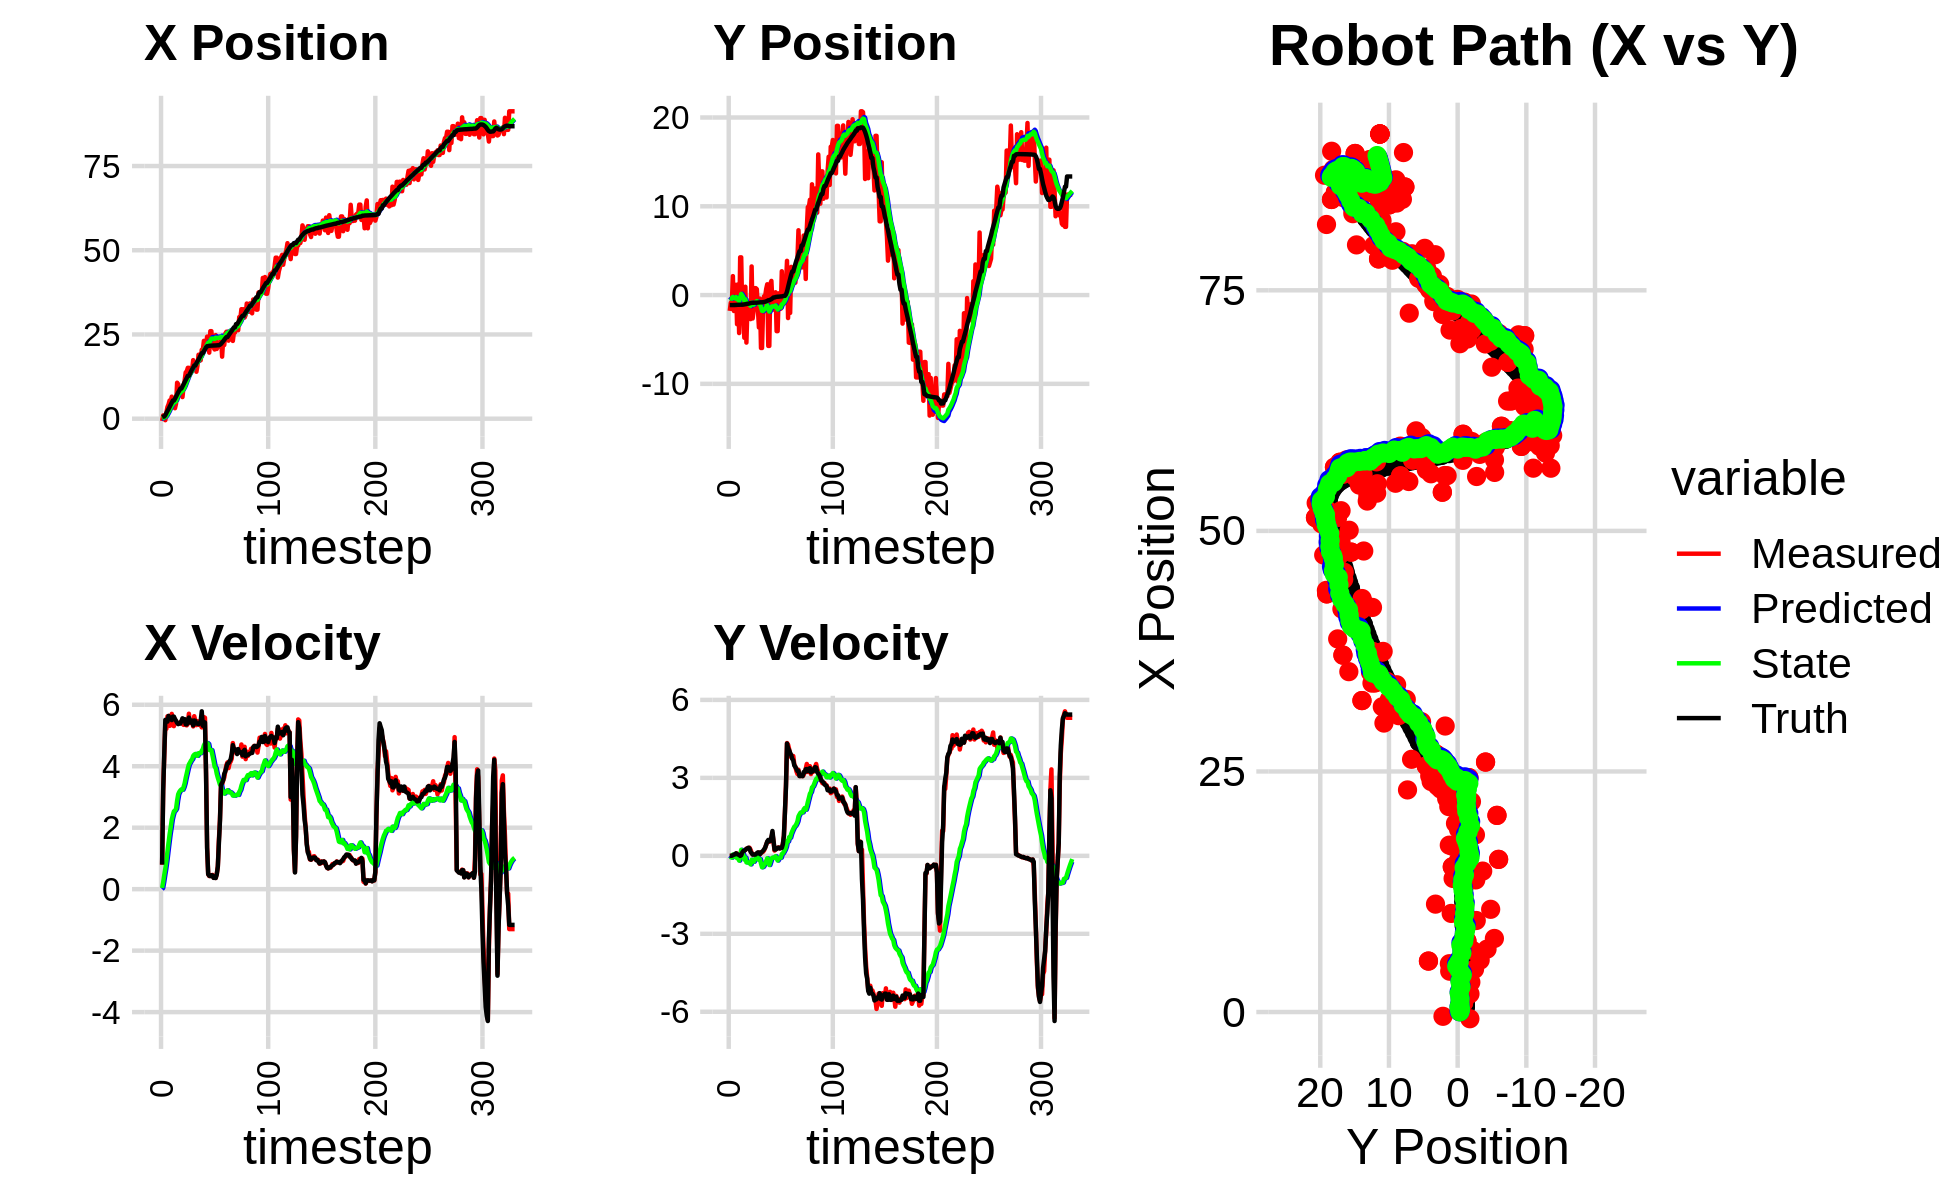

Data behind this chart, as committed beside it:
1.039993316238065457e+00, -3.080428003806179760e+00, 0.000000000000000000e+00, -0.000000000000000000e+00, 0.000000000000000000e+00, 0.000000000000000000e+00, 0.000000000000000000e+00, 0.000000000000000000e+00, 6.821131145408561303e-02, -2.147017344290262086e-01, 0.000000000000000000e+00, 0.000000000000000000e+00, 4.933386744227900578e-01, -1.126312851279232863e+00, 0.000000000000000000e+00, 0.000000000000000000e+00, 0.000000000000000000e+00, 3.133461359539069235e-05
-6.959945261621918178e-01, -1.782266956679828596e+00, 7.949998937930820020e-01, -4.420463509799812192e-04, 6.821131145408561303e-02, -2.147017344290262086e-01, 0.000000000000000000e+00, 0.000000000000000000e+00, 2.270866018135694886e-02, -3.236173482560862902e-01, 3.657184915507126488e-02, -3.806275168703791845e-02, 4.966307582479474458e-01, -1.126312774931744753e+00, 8.000000000000000444e-01, 0.000000000000000000e+00, 8.000000119209289551e-01, 5.560331628657877445e-04
9.694494609462418477e-01, -8.668073362404475901e-01, 3.253999941085001346e+00, 2.196978326041953132e-04, 2.636584509686407465e-02, -3.274236234247900890e-01, 3.657184915507126488e-02, -3.806275168703791845e-02, 1.669178605513557678e-01, -3.648334898000670790e-01, 2.295785894888469070e-01, -5.231771394581546941e-02, 6.330862940585659793e-01, -1.126290821793806796e+00, 3.200000000000000178e+00, 0.000000000000000000e+00, 3.200000047683715820e+00, -6.751623732270672917e-05
9.694494609462418477e-01, -8.668073362404475901e-01, 4.341999997733016592e+00, 2.931555027475785612e-04, 1.898757195002404585e-01, -3.700652611946486092e-01, 2.295785894888469070e-01, -5.231771394581546941e-02, 3.689789184212339812e-01, -4.050428924149569454e-01, 4.614317220223267957e-01, -6.726412423874315871e-02, 6.330862940585659793e-01, -1.126290821793806796e+00, 4.400000000000000355e+00, 4.000000000000000083e-03, 4.400000095367431641e+00, -6.751623732270672917e-05
-4.437148865514815577e-01, 2.135176402944402252e+00, 5.391985805052883052e+00, 1.245862225167357860e-02, 4.151220906234666663e-01, -4.117693048388312849e-01, 4.614317220223267957e-01, -6.726412423874315871e-02, 4.925463108788694644e-01, -2.103192320011067207e-01, 6.739900322062142290e-01, 4.812508293285884531e-02, 1.060832113161039203e+00, -1.126038330297927992e+00, 5.509000000000000341e+00, 2.299999999999999961e-02, 5.508999824523925781e+00, -2.310577314347028732e-03
1.887356937436343474e+00, -1.793877407787205724e+00, 5.218947640668617716e+00, 2.334717366889862630e-02, 5.599453140994908873e-01, -2.055067237078208320e-01, 6.739900322062142290e-01, 4.812508293285884531e-02, 8.495049255482345352e-01, -3.335040697600664683e-01, 9.298779552669285131e-01, -2.427751307041246809e-02, 1.686305135684613488e+00, -1.123711511190671253e+00, 5.451999999999999957e+00, 4.299999999999999656e-02, 5.453000068664550781e+00, -4.473510663956403732e-03
3.471089452866018554e+00, -6.031908130547699587e-01, 5.623738909338625191e+00, 5.419866084508244419e-02, 9.424927210749274309e-01, -3.359318210671077276e-01, 9.298779552669285131e-01, -2.427751307041246809e-02, 1.374039039904680903e+00, -3.540407014413062270e-01, 1.227654380562841929e+00, -3.156888968264411066e-02, 2.312014669190818772e+00, -1.119645152090133822e+00, 5.451999999999999957e+00, 5.600000000000000117e-02, 5.453000068664550781e+00, -9.637179784476757050e-03
4.243616790074145939e+00, 1.155619083100812627e+00, 5.633396920898040783e+00, 8.242059422317990491e-02, 1.496804477960965052e+00, -3.571975904095706644e-01, 1.227654380562841929e+00, -3.156888968264411066e-02, 1.952231130139754134e+00, -2.262639586904741928e-01, 1.513252157614873861e+00, 4.356112897354627589e-02, 2.844824880370397047e+00, -1.113681855532128395e+00, 5.636999999999999567e+00, 9.800000000000000377e-02, 5.638000011444091797e+00, -1.462966576218605042e-02
5.392595738604823552e+00, -3.279306882941050993e+00, 5.312267860994828617e+00, 8.821179850252298948e-02, 2.103556345901241631e+00, -2.219078457931195625e-01, 1.513252157614873861e+00, 4.356112897354627589e-02, 2.600682485956408385e+00, -4.768914516860575104e-01, 1.787236397712426594e+00, -9.272952047209304105e-02, 3.491168111481095071e+00, -1.102418654799788289e+00, 5.570000000000000284e+00, 6.900000000000000577e-02, 5.570000171661376953e+00, -1.660377345979213715e-02
5.021907896082050016e+00, 1.203157941411461707e+00, 5.586836341558126584e+00, 4.274925886446012679e-02, 2.779406125727651222e+00, -4.861644037332668034e-01, 1.787236397712426594e+00, -9.272952047209304105e-02, 3.167997917569252753e+00, -3.365790121189339845e-01, 2.013795379023634702e+00, -1.055374602783008819e-02, 4.131999105173892239e+00, -1.094714124369483121e+00, 5.570000000000000284e+00, 4.700000000000000011e-02, 5.570000171661376953e+00, -7.651633583009243011e-03
6.538846820556736716e+00, -4.277504396752522808e+00, 5.702878421200593628e+00, 3.724910995579155948e-02, 3.369377455471616045e+00, -3.376343867217169725e-01, 2.013795379023634702e+00, -1.055374602783008819e-02, 3.855615299067306267e+00, -6.722150266258650753e-01, 2.264183788264018560e+00, -1.832014223106853135e-01, 4.747862905717082249e+00, -1.090598297272653783e+00, 5.501000000000000334e+00, 3.500000000000000333e-02, 5.500999927520751953e+00, -6.531540304422378540e-03
5.297009021374524451e+00, 4.249944708188739817e+00, 5.326000108240151576e+00, -1.059499238619071755e-03, 4.082033677893708301e+00, -6.905351688569335566e-01, 2.264183788264018560e+00, -1.832014223106853135e-01, 4.331172621308703619e+00, -2.582123118858569710e-01, 2.412965808960577885e+00, 4.002316421112050993e-02, 5.381957143927118103e+00, -1.088688829768934552e+00, 5.613999999999999879e+00, -3.000000000000000062e-03, 5.613999843597412109e+00, 1.989296288229525089e-04
5.297009021374524451e+00, 4.249944708188739817e+00, 5.303999795870284473e+00, -1.055122724587614653e-03, 4.572469202204761274e+00, -2.542099954647449311e-01, 2.412965808960577885e+00, 4.002316421112050993e-02, 4.760456235523146340e+00, 1.320898368973275616e-01, 2.533095512727383536e+00, 2.321266494225092680e-01, 5.381957143927118103e+00, -1.088688829768934552e+00, 5.613999999999999879e+00, 2.100000000000000130e-02, 5.613999843597412109e+00, 1.989296288229525089e-04
3.104592412883838026e+00, -1.920341123923506421e+00, 5.527440490896988301e+00, 7.864012959742304465e-02, 5.013765786795884694e+00, 1.553025018395784995e-01, 2.533095512727383536e+00, 2.321266494225092680e-01, 4.915304473896694226e+00, -3.037694288997730419e-02, 2.556036651806901094e+00, 1.388805694546459413e-01, 5.916659444544356994e+00, -1.086271038100327324e+00, 5.533999999999999808e+00, 1.300000000000000044e-01, 5.535999774932861328e+00, -1.422626338899135590e-02
4.446647495135040984e+00, -2.457636607494423142e+00, 5.434327570955531428e+00, 1.704425212751769225e-01, 5.170908139077384114e+00, -1.648888594451270936e-02, 2.556036651806901094e+00, 1.388805694546459413e-01, 5.196665573363709711e+00, -2.261191534996182806e-01, 2.615790625755291643e+00, 3.849011005896900428e-02, 6.550374120875919637e+00, -1.072444093888305305e+00, 5.479000000000000092e+00, 1.880000000000000004e-01, 5.481999874114990234e+00, -3.135377168655395508e-02
1.067539820087177560e+01, -4.807946079602617218e+00, 5.407393175134080465e+00, 1.975287671121436772e-01, 5.458244635939238698e+00, -2.222701424937213732e-01, 2.615790625755291643e+00, 3.849011005896900428e-02, 6.131659823455962055e+00, -6.121218530576331140e-01, 2.881985750027176607e+00, -1.437523209408907987e-01, 7.178279012570341955e+00, -1.051333063569802828e+00, 5.411999999999999922e+00, 1.950000000000000067e-01, 5.414999961853027344e+00, -3.651315346360206604e-02
1.024892601371755418e+01, 9.392876314106554103e-01, 5.378210636987375892e+00, 2.270203412296361023e-01, 6.419858398458679893e+00, -6.264970851517221995e-01, 2.881985750027176607e+00, -1.437523209408907987e-01, 6.928847787377264922e+00, -4.764505022127210054e-01, 3.086225657971923386e+00, -6.938062288892855867e-02, 7.814164251685595808e+00, -1.027576715715475153e+00, 5.370000000000000107e+00, 2.270000000000000073e-01, 5.375000000000000000e+00, -4.218608513474464417e-02
7.646957904358417046e+00, -5.350481005313267424e+00, 5.396352831443340214e+00, 2.679249885353361949e-01, 7.237470353174456861e+00, -4.833885645016138821e-01, 3.086225657971923386e+00, -6.938062288892855867e-02, 7.363521038356268811e+00, -8.902704051111632877e-01, 3.163096930576551280e+00, -2.518225604143098373e-01, 8.327599614878366197e+00, -1.004191846270467758e+00, 5.389999999999999680e+00, 2.710000000000000187e-01, 5.396999835968017578e+00, -4.960853606462478638e-02
7.385938257521253547e+00, -1.350029887238399562e+00, 5.437908183549809316e+00, 2.967687105706621198e-01, 7.679830731413924028e+00, -9.154526611525942714e-01, 3.163096930576551280e+00, -2.518225604143098373e-01, 7.726549324791586848e+00, -9.318269001332114554e-01, 3.213110808356423487e+00, -2.530842779028283918e-01, 8.947209448127072307e+00, -9.721636789735307316e-01, 5.389000000000000234e+00, 2.859999999999999765e-01, 5.396999835968017578e+00, -5.451997369527816772e-02
7.385938257521253547e+00, -1.350029887238399562e+00, 5.389979168947099275e+00, 2.941530298010608391e-01, 8.047860405627229596e+00, -9.571353279234943168e-01, 3.213110808356423487e+00, -2.530842779028283918e-01, 8.050037349548961885e+00, -9.702721346723222062e-01, 3.246798116977560156e+00, -2.530669089617367806e-01, 8.947209448127072307e+00, -9.721636789735307316e-01, 5.464000000000000412e+00, 3.130000000000000004e-01, 5.473000049591064453e+00, -5.451997369527816772e-02
6.413809627653606960e+00, -2.155471266967174504e+00, 5.405007561981145514e+00, 3.119128510922747899e-01, 8.374717161246717723e+00, -9.955788255684958621e-01, 3.246798116977560156e+00, -2.530669089617367806e-01, 8.233454952202492905e+00, -1.074236937026961103e+00, 3.235459403134957501e+00, -2.818332201241017798e-01, 9.571711629738983262e+00, -9.369664801338830618e-01, 5.559000000000000163e+00, 2.810000000000000275e-01, 5.565999984741210938e+00, -5.764419212937355042e-02
9.512170344599756078e+00, -2.707735673304981550e+00, 5.345857988382569204e+00, 2.345241389519056585e-01, 8.557000892515988610e+00, -1.102420259039371242e+00, 3.235459403134957501e+00, -2.818332201241017798e-01, 8.732151934981230212e+00, -1.221202193355313659e+00, 3.319333112557201648e+00, -3.283241726920140824e-01, 1.019092282644770187e+01, -9.040317692314687736e-01, 5.485999999999999766e+00, 1.529999999999999971e-01, 5.487999916076660156e+00, -4.384214058518409729e-02
1.121294769644475586e+01, 3.223239465407100823e+00, 5.417737049159287999e+00, 1.169952074689509097e-01, 9.064085246236951221e+00, -1.254034610624515045e+00, 3.319333112557201648e+00, -3.283241726920140824e-01, 9.368331662637817914e+00, -8.546396091618251312e-01, 3.440954163844433644e+00, -1.521359682313543626e-01, 1.082552441975243696e+01, -8.823837805579050064e-01, 5.533000000000000362e+00, 1.049999999999999961e-01, 5.533999919891357422e+00, -2.159149199724197388e-02
1.373043307677090930e+01, -2.634818301704735521e+00, 5.340724998669293733e+00, 5.420649692980727269e-02, 9.712427079022260656e+00, -8.698532059849605202e-01, 3.440954163844433644e+00, -1.521359682313543626e-01, 1.021309828086396898e+01, -1.013317740244918941e+00, 3.617374910943751409e+00, -2.113014409381950010e-01, 1.146037969021036851e+01, -8.722601993724488079e-01, 5.363000000000000433e+00, 4.800000000000000100e-02, 5.362999916076660156e+00, -1.014930289238691330e-02
1.408773335821532591e+01, -1.676293538607944278e+00, 5.330660105463151055e+00, 6.018516265510420044e-02, 1.057483577195834457e+01, -1.034447884338738355e+00, 3.617374910943751409e+00, -2.113014409381950010e-01, 1.101347543909857407e+01, -1.079635793456761972e+00, 3.771356263550657673e+00, -2.278601936532364258e-01, 1.208208569924088138e+01, -8.663548686743860472e-01, 5.362000000000000099e+00, 5.199999999999999761e-02, 5.362999916076660156e+00, -1.128989737480878830e-02
1.509437260087297261e+01, 7.777870733345835230e-01, 5.378913711310039147e+00, 3.050077323676277444e-02, 1.139061106545364055e+01, -1.102421812822085512e+00, 3.771356263550657673e+00, -2.278601936532364258e-01, 1.184584316727549158e+01, -9.333803371436441010e-01, 3.927651968857603926e+00, -1.547332916156888560e-01, 1.272198209206578845e+01, -8.603632614325135153e-01, 5.514000000000000234e+00, 4.399999999999999745e-02, 5.513999938964843750e+00, -5.670372862368822098e-03
1.509437260087297261e+01, 7.777870733345835230e-01, 5.707908418319953547e+00, 3.236631588964178352e-02, 1.223860836416125153e+01, -9.488536663052129505e-01, 3.927651968857603926e+00, -1.547332916156888560e-01, 1.260646752829947914e+01, -7.957035499685624069e-01, 4.059581609855526629e+00, -8.942459240274770738e-02, 1.272198209206578845e+01, -8.603632614325135153e-01, 5.583000000000000185e+00, 5.399999999999999939e-02, 5.584000110626220703e+00, -5.670372862368822098e-03
1.387891048244616421e+01, 6.601777209165710092e-01, 5.419513621612064291e+00, 7.261495842911538934e-02, 1.301242568928503118e+01, -8.046460092088372207e-01, 4.059581609855526629e+00, -8.942459240274770738e-02, 1.315004591276254686e+01, -6.748813593591362903e-01, 4.117864191443724842e+00, -3.445236094171145319e-02, 1.337897977228211310e+01, -8.551895480100462077e-01, 5.421000000000000263e+00, 1.029999999999999943e-01, 5.421999931335449219e+00, -1.339799445122480392e-02
1.478249487309435928e+01, -1.516783551066553049e+00, 5.413684735746180365e+00, 1.193405581397145587e-01, 1.356183233190691872e+01, -6.783265954533074238e-01, 4.117864191443724842e+00, -3.445236094171145319e-02, 1.373555307756355148e+01, -7.441294083856513364e-01, 4.185420114312440987e+00, -6.009625563641061291e-02, 1.401095113160317496e+01, -8.446117199738444326e-01, 5.483999999999999986e+00, 1.310000000000000053e-01, 5.485000133514404297e+00, -2.204066887497901917e-02
1.464679735346952327e+01, -3.646959440688720022e+00, 5.426739633074731728e+00, 1.169643746165944381e-01, 1.415409508899479540e+01, -7.501390339492923776e-01, 4.185420114312440987e+00, -6.009625563641061291e-02, 1.424677069848304534e+01, -9.890955577726774361e-01, 4.228449850817738387e+00, -1.559924902078759501e-01, 1.463950070775682200e+01, -8.297604486863631168e-01, 5.483999999999999986e+00, 1.310000000000000053e-01, 5.485000133514404297e+00, -2.155000530183315277e-02
1.737615141292023324e+01, -3.989409670563217603e-01, 5.295737068598267427e+00, 5.277253717142121187e-02, 1.466961568356481926e+01, -1.004694806793465123e+00, 4.228449850817738387e+00, -1.559924902078759501e-01, 1.499672288323312586e+01, -9.466307736815032792e-01, 4.336525158323430773e+00, -1.306677729076790861e-01, 1.515182408684473003e+01, -8.208886544482976166e-01, 5.328000000000000291e+00, 6.800000000000000488e-02, 5.328000068664550781e+00, -9.964767843484878540e-03
1.586364163478225997e+01, -5.962122932769687189e+00, 5.627285761658481711e+00, 1.389174610442462099e-01, 1.543037539906546840e+01, -9.596975509722711628e-01, 4.336525158323430773e+00, -1.306677729076790861e-01, 1.551771094097309422e+01, -1.372421579931214719e+00, 4.378214516709385329e+00, -2.949985945149000699e-01, 1.578227910398962308e+01, -8.127942251595979828e-01, 5.488999999999999879e+00, 1.079999999999999988e-01, 5.489999771118164062e+00, -2.468139305710792542e-02
1.586364163478225997e+01, -5.962122932769687189e+00, 5.469333891364492217e+00, 1.350181970441958201e-01, 1.595553239264403267e+01, -1.401921439382704637e+00, 4.378214516709385329e+00, -2.949985945149000699e-01, 1.597955396973967446e+01, -1.771649163249886971e+00, 4.399049116649435653e+00, -4.400189799380401778e-01, 1.578227910398962308e+01, -8.127942251595979828e-01, 5.474999999999999645e+00, 1.570000000000000007e-01, 5.478000164031982422e+00, -2.468139305710792542e-02
1.393281993297786947e+01, -1.628313676500699803e+00, 5.336727474455536857e+00, 1.557667058725542564e-01, 1.641945888140461918e+01, -1.815651061243690911e+00, 4.399049116649435653e+00, -4.400189799380401778e-01, 1.617924345540936670e+01, -1.780489984011327076e+00, 4.342468127349012441e+00, -4.209875985022539790e-01, 1.641533383739403718e+01, -7.950735254016423337e-01, 5.389000000000000234e+00, 1.960000000000000075e-01, 5.392000198364257812e+00, -2.917939797043800354e-02
1.575255820200736778e+01, -1.258402923097467763e-01, 5.466908027163740691e+00, 2.115650048897236291e-01, 1.661349026814426821e+01, -1.822588743861552452e+00, 4.342468127349012441e+00, -4.209875985022539790e-01, 1.655504990165746548e+01, -1.659624851494647224e+00, 4.340081960532373273e+00, -3.507252439039801883e-01, 1.704065617978780978e+01, -7.749062043870970085e-01, 5.386000000000000121e+00, 2.500000000000000000e-01, 5.392000198364257812e+00, -3.867990523576736450e-02
1.897725293027508897e+01, -1.351567071449109314e-01, 5.393966801081719886e+00, 3.122976620733026176e-01, 1.698905809771070352e+01, -1.694697375885045210e+00, 4.340081960532373273e+00, -3.507252439039801883e-01, 1.723667087546311905e+01, -1.542512221632899472e+00, 4.423619910780728581e+00, -2.847249778419231880e-01, 1.755513295548884400e+01, -7.508974232680258876e-01, 5.368000000000000327e+00, 3.119999999999999996e-01, 5.376999855041503906e+00, -5.783302336931228638e-02
1.720503458418981069e+01, 6.879096170632384988e-01, 5.340120944290818628e+00, 4.249187588405127780e-01, 1.767903286654119199e+01, -1.570984719417091835e+00, 4.423619910780728581e+00, -2.847249778419231880e-01, 1.765591798547353264e+01, -1.358931045491840850e+00, 4.428580810948302471e+00, -1.947760166653297320e-01, 1.817243489658933697e+01, -7.097146369918512221e-01, 5.389000000000000234e+00, 4.299999999999999933e-01, 5.406000137329101562e+00, -7.940369844436645508e-02
1.734091588889177160e+01, 1.214084668410836620e+00, 5.354038391480145265e+00, 5.379910353790184896e-01, 1.809877606656836235e+01, -1.378408647158373856e+00, 4.428580810948302471e+00, -1.947760166653297320e-01, 1.804518365233461452e+01, -1.137954543743721292e+00, 4.425014762036826532e+00, -9.362194515143348883e-02, 1.879830083254496742e+01, -6.534231460499829724e-01, 5.477999999999999758e+00, 5.500000000000000444e-01, 5.505000114440917969e+00, -1.001470685005187988e-01
2.043662920647198789e+01, -5.727525638256966367e+00, 5.263648991699764856e+00, 5.753478079657010635e-01, 1.848768512853829549e+01, -1.147316738258864710e+00, 4.425014762036826532e+00, -9.362194515143348883e-02, 1.872400141094209047e+01, -1.509067171134445662e+00, 4.502112213645846239e+00, -2.310689702644510846e-01, 1.945049580986789906e+01, -5.850495563927951004e-01, 5.786999999999999922e+00, 6.119999999999999885e-01, 5.346000194549560547e+00, -1.088736578822135925e-01
2.043662920647198789e+01, -5.727525638256966367e+00, 5.380916724724755795e+00, 5.405544552197125707e-01, 1.917421263230667350e+01, -1.532174068160890856e+00, 4.502112213645846239e+00, -2.310689702644510846e-01, 1.933744707350782832e+01, -1.858270437720706436e+00, 4.558993235036466807e+00, -3.533713059689821412e-01, 1.945049580986789906e+01, -5.850495563927951004e-01, 5.315999999999999837e+00, 5.629999999999999449e-01, 5.346000194549560547e+00, -1.001217886805534363e-01
2.310442623516407323e+01, 1.279137565474947724e+00, 5.598819835934210509e+00, 5.624444980500133973e-01, 1.979334639701147580e+01, -1.893607568317604573e+00, 4.558993235036466807e+00, -3.533713059689821412e-01, 2.018273862225154147e+01, -1.599620328300025873e+00, 4.681351602124379951e+00, -2.302633446266974526e-01, 2.006176671381654231e+01, -5.202484585210676027e-01, 5.439000000000000057e+00, 5.759999999999999565e-01, 5.469999790191650391e+00, -1.001217886805534363e-01
2.217957493704707161e+01, 1.595279707393421065e+00, 5.577778910503194965e+00, 6.793695268265610432e-01, 2.065087378246397876e+01, -1.622646662762695646e+00, 4.681351602124379951e+00, -2.302633446266974526e-01, 2.084324143565507015e+01, -1.325326643385947412e+00, 4.746445892046025961e+00, -1.060826591957765297e-01, 2.057923802770010724e+01, -4.659931525030526211e-01, 5.421000000000000263e+00, 7.249999999999999778e-01, 5.469999790191650391e+00, -1.212022975087165833e-01
2.203590640434314096e+01, -8.659904465846167687e-01, 3.816628572003884390e+00, 8.676074066746104485e-01, 2.131788602485967132e+01, -1.335934909305525053e+00, 4.746445892046025961e+00, -1.060826591957765297e-01, 2.136721889335715474e+01, -1.266030531414729543e+00, 4.748801896711344561e+00, -7.080447525349570226e-02, 2.117586430962101218e+01, -3.725091081756002342e-01, 3.750000000000000000e+00, 9.559999999999999609e-01, 3.869999885559082031e+00, -2.235243916511535645e-01
2.435881099148052442e+01, -1.635309444728929362e+00, 1.355798270543342454e+00, 5.628811679128985501e-01, 2.184209908302828751e+01, -1.273110978940079185e+00, 4.748801896711344561e+00, -7.080447525349570226e-02, 2.201104868174955698e+01, -1.283364150473595755e+00, 4.754321427577076875e+00, -6.972707387454424310e-02, 2.152527531989139220e+01, -2.715067721162392478e-01, 1.342999999999999972e+00, 5.959999999999999742e-01, 1.470000028610229492e+00, -3.935116529464721680e-01
2.435881099148052442e+01, -1.635309444728929362e+00, 4.867204875305757295e-01, 2.020697344292619324e-01, 2.248648082450726449e+01, -1.290336857861050124e+00, 4.754321427577076875e+00, -6.972707387454424310e-02, 2.255949138188272229e+01, -1.310544892505294046e+00, 4.722260815778715148e+00, -7.545759532908873080e-02, 2.152527531989139220e+01, -2.715067721162392478e-01, 4.869999999999999885e-01, 2.429999999999999938e-01, 5.450000166893005371e-01, -3.935116529464721680e-01
1.960329565429600152e+01, 3.131709836549549375e-01, 4.267079802863385507e-01, 2.429018243697957380e-01, 2.303171746346059479e+01, -1.318090652038202970e+00, 4.722260815778715148e+00, -7.545759532908873080e-02, 2.253184158970621809e+01, -1.172229949866503862e+00, 4.529749711798641165e+00, -1.583157636931082496e-02, 2.163677701410598786e+01, -2.191641194920469771e-01, 4.359999999999999987e-01, 2.439999999999999947e-01, 5.000000000000000000e-01, -5.174992680549621582e-01
2.597770604475809364e+01, -4.062905000413746137e+00, 4.302415388547805031e-01, 2.701041182872512825e-01, 2.298481656088608105e+01, -1.173813107503435038e+00, 4.529749711798641165e+00, -1.583157636931082496e-02, 2.318406728389086524e+01, -1.405412660541954795e+00, 4.535131613192397992e+00, -1.040881598821603304e-01, 2.166408452404229834e+01, -2.029592253540627445e-01, 4.249999999999999889e-01, 2.630000000000000115e-01, 5.000000000000000000e-01, -5.606077313423156738e-01
2.597770604475809364e+01, -4.062905000413746137e+00, 4.501085356207492061e-01, 3.108235773711634509e-01, 2.363758044521010504e+01, -1.415821476530170875e+00, 4.535131613192397992e+00, -1.040881598821603304e-01, 2.376690512997188520e+01, -1.623172937251043724e+00, 4.521191005993836498e+00, -1.817785783604197736e-01, 2.169055089398581515e+01, -1.856469380733918040e-01, 4.540000000000000147e-01, 3.079999999999999960e-01, 5.490000247955322266e-01, -6.043571829795837402e-01
2.136239624048499408e+01, 1.935667528922885849e-01, 4.640972998475446643e-01, 3.204835535677443281e-01, 2.421902423057126796e+01, -1.641350795087085590e+00, 4.521191005993836498e+00, -1.817785783604197736e-01, 2.378854359353705306e+01, -1.472972751905843758e+00, 4.351446824167089389e+00, -1.120088680406975123e-01, 2.169055089398581515e+01, -1.856469380733918040e-01, 4.470000000000000084e-01, 3.190000000000000058e-01, 5.490000247955322266e-01, -6.043571829795837402e-01
2.113764968561191182e+01, -5.564195083942328202e-01, 3.769983045540913347e-01, 2.856593581356887679e-01, 2.422368827595376217e+01, -1.484173638709913590e+00, 4.351446824167089389e+00, -1.120088680406975123e-01, 2.377107178979490953e+01, -1.394581778018109119e+00, 4.176657403149702574e+00, -7.386049447238915433e-02, 2.171707448397234330e+01, -1.666314470277512616e-01, 3.679999999999999938e-01, 2.859999999999999765e-01, 4.659999907016754150e-01, -6.484239697456359863e-01
2.054236826310717845e+01, -1.538178728620007485e+00, 3.726785916730978587e-01, 2.993236595677170597e-01, 2.418873753010987926e+01, -1.401967827465347982e+00, 4.176657403149702574e+00, -7.386049447238915433e-02, 2.368091715914536266e+01, -1.401656583635133124e+00, 3.988672604972210323e+00, -7.075430611059382868e-02, 2.172901257888849003e+01, -1.574421391143135673e-01, 3.689999999999999947e-01, 2.999999999999999889e-01, 4.760000109672546387e-01, -6.766698956489562988e-01
2.480764350321652856e+01, 2.681495978464161212e+00, 3.648183486788786345e-01, 3.088552384785959171e-01, 2.407978441964258209e+01, -1.408732014246192543e+00, 3.988672604972210323e+00, -7.075430611059382868e-02, 2.404932829337361611e+01, -1.056795483492901422e+00, 3.935957430545379943e+00, 6.952467319240701604e-02, 2.174076184671671896e+01, -1.477638941219052426e-01, 3.629999999999999893e-01, 3.079999999999999960e-01, 4.760000109672546387e-01, -7.025169134140014648e-01
2.069672629225220462e+01, -4.796347185434522431e-01, 4.861353738250933643e-01, 4.508230050435525493e-01, 2.444292403642815259e+01, -1.049843016173660715e+00, 3.935957430545379943e+00, 6.952467319240701604e-02, 2.393517795220539313e+01, -9.905625765159560281e-01, 3.752504284694076819e+00, 9.568228392561219098e-02, 2.176958760653183944e+01, -1.223644473862473964e-01, 4.799999999999999822e-01, 4.460000000000000075e-01, 6.549999713897705078e-01, -7.477276921272277832e-01
2.208238112932947317e+01, 6.898212572353101812e-01, 7.460106987054496708e-01, 7.726215370189335463e-01, 2.431042838067480005e+01, -9.809943481233948104e-01, 3.752504284694076819e+00, 9.568228392561219098e-02, 2.397981665456624611e+01, -8.210414073096234944e-01, 3.623835675283443969e+00, 1.634305412233911237e-01, 2.180571660388177335e+01, -8.728341836712658064e-02, 7.329999999999999849e-01, 7.590000000000000080e-01, 1.054999947547912598e+00, -8.029192686080932617e-01
2.208238112932947317e+01, 6.898212572353101812e-01, 1.608715796354199812e+00, 1.666100061785534603e+00, 2.434220022209458989e+01, -8.046983531872843320e-01, 3.623835675283443969e+00, 1.634305412233911237e-01, 2.403798286552495966e+01, -6.337371330602397101e-01, 3.514639765838057262e+00, 2.420491104620043354e-01, 2.180571660388177335e+01, -8.728341836712658064e-02, 1.504000000000000004e+00, 1.679999999999999938e+00, 2.255000114440917969e+00, -8.029192686080932617e-01
2.134818449668308915e+01, 1.286956741364065238e+00, 2.278396517554761580e+00, 2.723694393401309810e+00, 2.438944684210876446e+01, -6.095322220140392266e-01, 3.514639765838057262e+00, 2.420491104620043354e-01, 2.402437132577015788e+01, -3.747585317004031857e-01, 3.398037514918903934e+00, 3.533311114941657394e-01, 2.195115098340676596e+01, 7.554705342928030865e-02, 2.217000000000000082e+00, 2.649999999999999911e+00, 3.454999923706054688e+00, -8.741864562034606934e-01
2.395304891488136079e+01, 3.854267074763382706e+00, 3.418330326867747626e+00, 4.340581047535728487e+00, 2.436417507726204690e+01, -3.394254205509866229e-01, 3.398037514918903934e+00, 3.533311114941657394e-01, 2.432044971479610496e+01, 1.329809913589214410e-01, 3.386125251596322272e+00, 5.691764724367388562e-01, 2.220413121577707116e+01, 3.879060284915522017e-01, 3.396999999999999797e+00, 4.320999999999999730e+00, 5.495999813079833984e+00, -9.037064909934997559e-01
1.840957984349420684e+01, -2.587805913674701142e+00, 3.412780324550137578e+00, 4.279907266026172330e+00, 2.465906223995573754e+01, 1.898986386025953155e-01, 3.386125251596322272e+00, 5.691764724367388562e-01, 2.398597259057252273e+01, 7.444085598792674063e-02, 3.199319759699886134e+00, 5.538473109687318541e-01, 2.259620103255864620e+01, 8.866301320970791933e-01, 3.463000000000000078e+00, 4.139999999999999680e+00, 5.396999835968017578e+00, -8.976452946662902832e-01
2.348298031138069675e+01, 2.940667107032668870e+00, 3.536767931113854235e+00, 4.114942269917595929e+00, 2.430590456654251241e+01, 1.298255870847999371e-01, 3.199319759699886134e+00, 5.538473109687318541e-01, 2.422728865445888857e+01, 4.739722979583654849e-01, 3.181572275312176679e+00, 7.162913377577949658e-01, 2.299288663284835010e+01, 1.370018793231057019e+00, 3.547000000000000153e+00, 4.067999999999999616e+00, 5.396999835968017578e+00, -8.608162999153137207e-01
2.186402246394218452e+01, -2.008138345358322585e+00, 3.633817821473989351e+00, 3.885584880917557715e+00, 2.454544588199010491e+01, 5.456014317341449926e-01, 3.181572275312176679e+00, 7.162913377577949658e-01, 2.426988226053554953e+01, 4.319058810092631928e-01, 3.110491090537930603e+00, 6.973310764599129907e-01, 2.341075047894403127e+01, 1.839059187504742399e+00, 3.753000000000000114e+00, 3.962000000000000188e+00, 5.456999778747558594e+00, -8.188679814338684082e-01
2.523094269685389079e+01, 3.173096729424424112e+00, 3.847218093331442379e+00, 3.793589411527214406e+00, 2.458093136958934366e+01, 5.016389886552544697e-01, 3.110491090537930603e+00, 6.973310764599129907e-01, 2.467309310778066589e+01, 8.196896947054884697e-01, 3.145054149719998193e+00, 8.458753971158178286e-01, 2.384684094808958221e+01, 2.290059877628041196e+00, 3.834000000000000075e+00, 3.883999999999999897e+00, 5.456999778747558594e+00, -7.783795595169067383e-01
... 270 more rows
